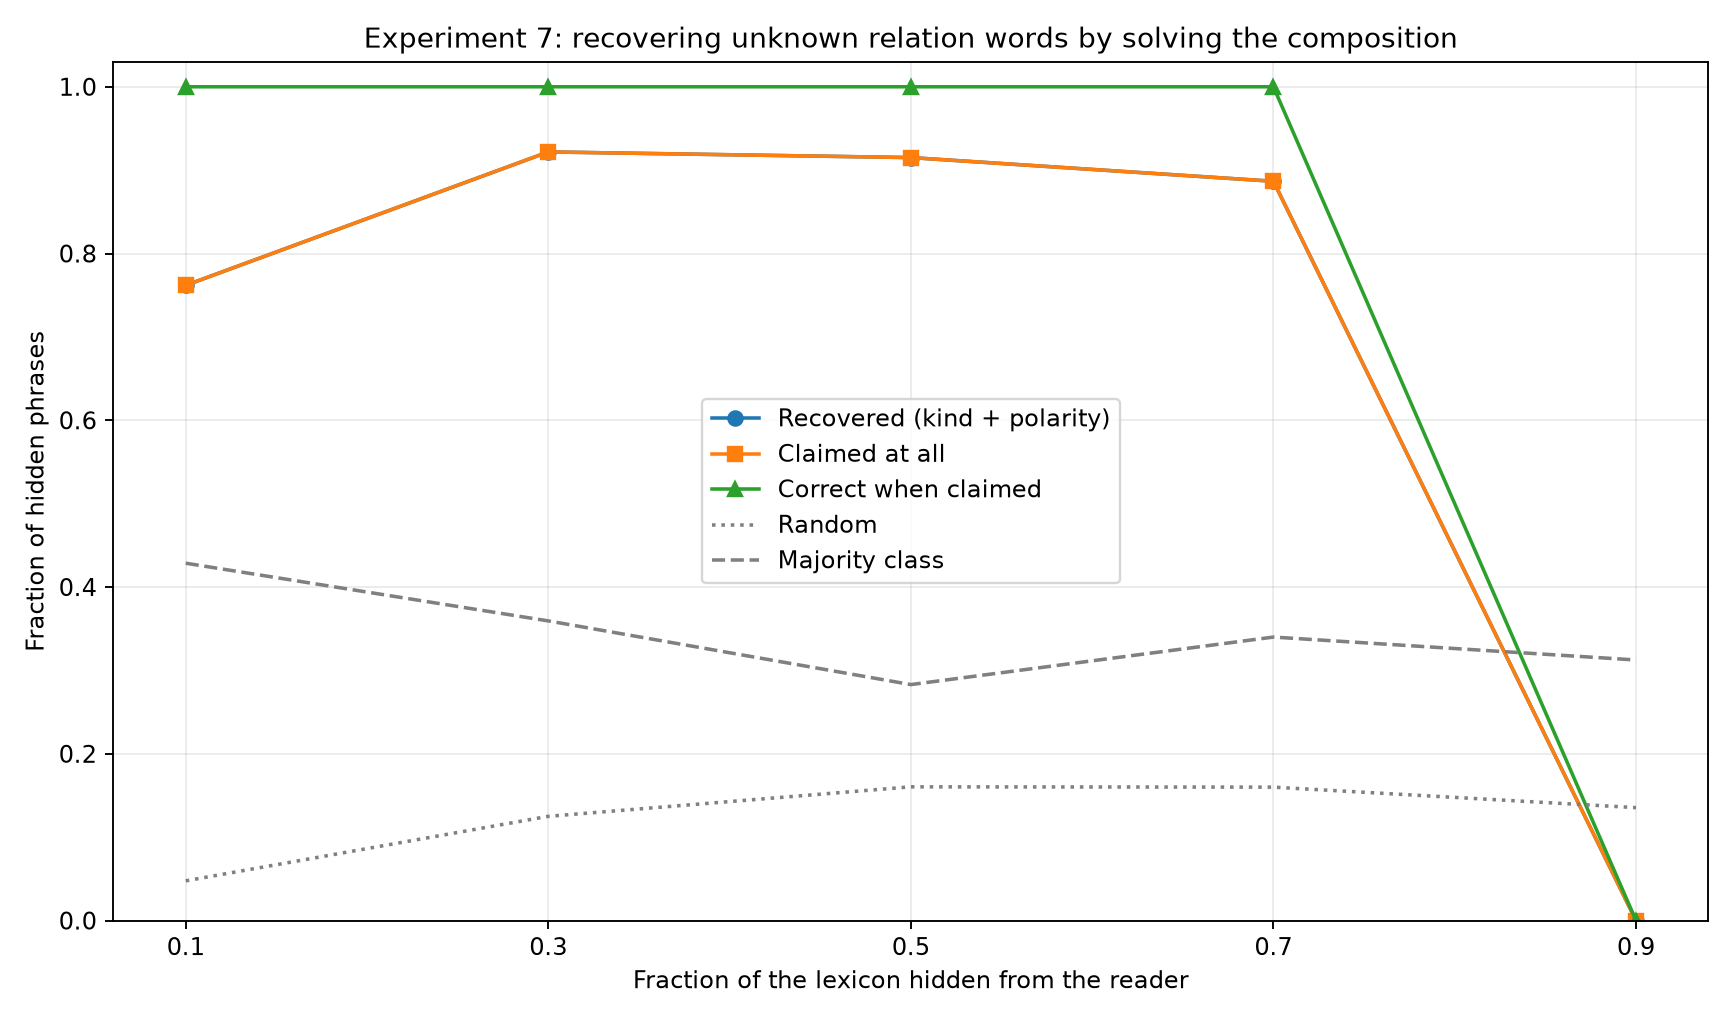

The table this chart was drawn from, first rows:
hidden_fraction, hidden_present, identified, identified_fraction, correct, overall, accuracy_among_identified, kind_correct, polarity_correct, rounds_used, unidentified, random, majority, corpus_consistent, median_occurrences, phrases_seen_3_or_fewer
0.1, 21, 16, 0.7619, 16, 0.7619, 1.0, 0.7619, 0.7619, 2, 5, 0.04762, 0.4286, True, 8, 2
0.3, 64, 59, 0.9219, 59, 0.9219, 1.0, 0.9219, 0.9219, 2, 5, 0.125, 0.3594, True, 9, 5
0.5, 106, 97, 0.9151, 97, 0.9151, 1.0, 0.9151, 0.9151, 2, 9, 0.1604, 0.283, True, 10, 5
0.7, 150, 133, 0.8867, 133, 0.8867, 1.0, 0.8867, 0.8867, 2, 17, 0.16, 0.34, True, 10, 9
0.9, 192, 0, 0.0, 0, 0.0, 0.0, 0.0, 0.0, 1, 192, 0.1354, 0.3125, True, 10, 10
